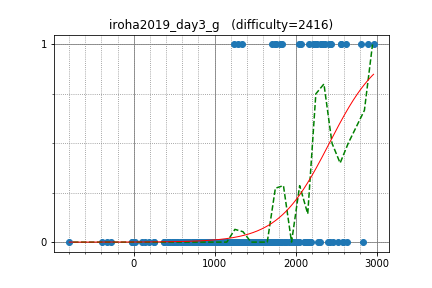

Values plotted in this chart, from the file beside it:
rickytheta, 2811.107084, 1
riantkb, 2559, 1
uwi, 2963, 1
risujiroh, 2338, 1
kazuma, 2434, 1
Doju, 2428, 1
nagiss, 1944, 0
nwin, 2310, 1
satanic0258, 2369, 1
Aquarius, 2640, 0
simamumu, 1496, 0
mamekin, 2456, 0
sumitacchan, 2312, 1
betrue12, 2413, 1
hitonanode, 2628, 1
pachicobue, 2239, 1
tatyam, 2259, 1
anagohirame, 1752, 1
ten986, 1951, 0
TangentDay, 2588, 0
titia, 1740, 1
cn449, 1285, 1
kotatsugame, 2212, 1
FF256grhy, 2036, 1
TMJN, 2043, 0
tomerun, 2894, 1
shibh308, 1927, 0
fukubutyo, 1297, 0
NMLibrary, 2164, 0
toa2525, 1689, 0
koikotya, 1877, 0
QCFium, 1982, 0
ttsuki, 1545, 0
luma, 2172, 1
fgwiebfaoish, 1495, 0
zundamochi_1117, 1806, 1
takoshi, 1869, 0
x20, 1772, 0
rk222, 1284, 0
conf, 2034, 0
myoi0905, 1235, 1
aquaCpp, 1630, 0
c7c7, 1786, 0
Trineutron, 1337, 1
hide1214, 1709, 1
ks2m, 1233, 0
you070707, 1664, 0
kenken714, 1663, 0
toshihoge, 1756, 0
sifi_border, 1461, 0
smiken, 2560, 1
catoon, 1669, 0
define, 1279, 0
NASU41, 2069, 1
tsuka05, 897.8, 0
ktr216, 1625, 0
akariki, 1314, 0
schwarzahl, 1790, 0
ha15, 1817, 0
genkinanodesu, 1663, 0
nakaken88, 1046, 0
... 205 more rows
